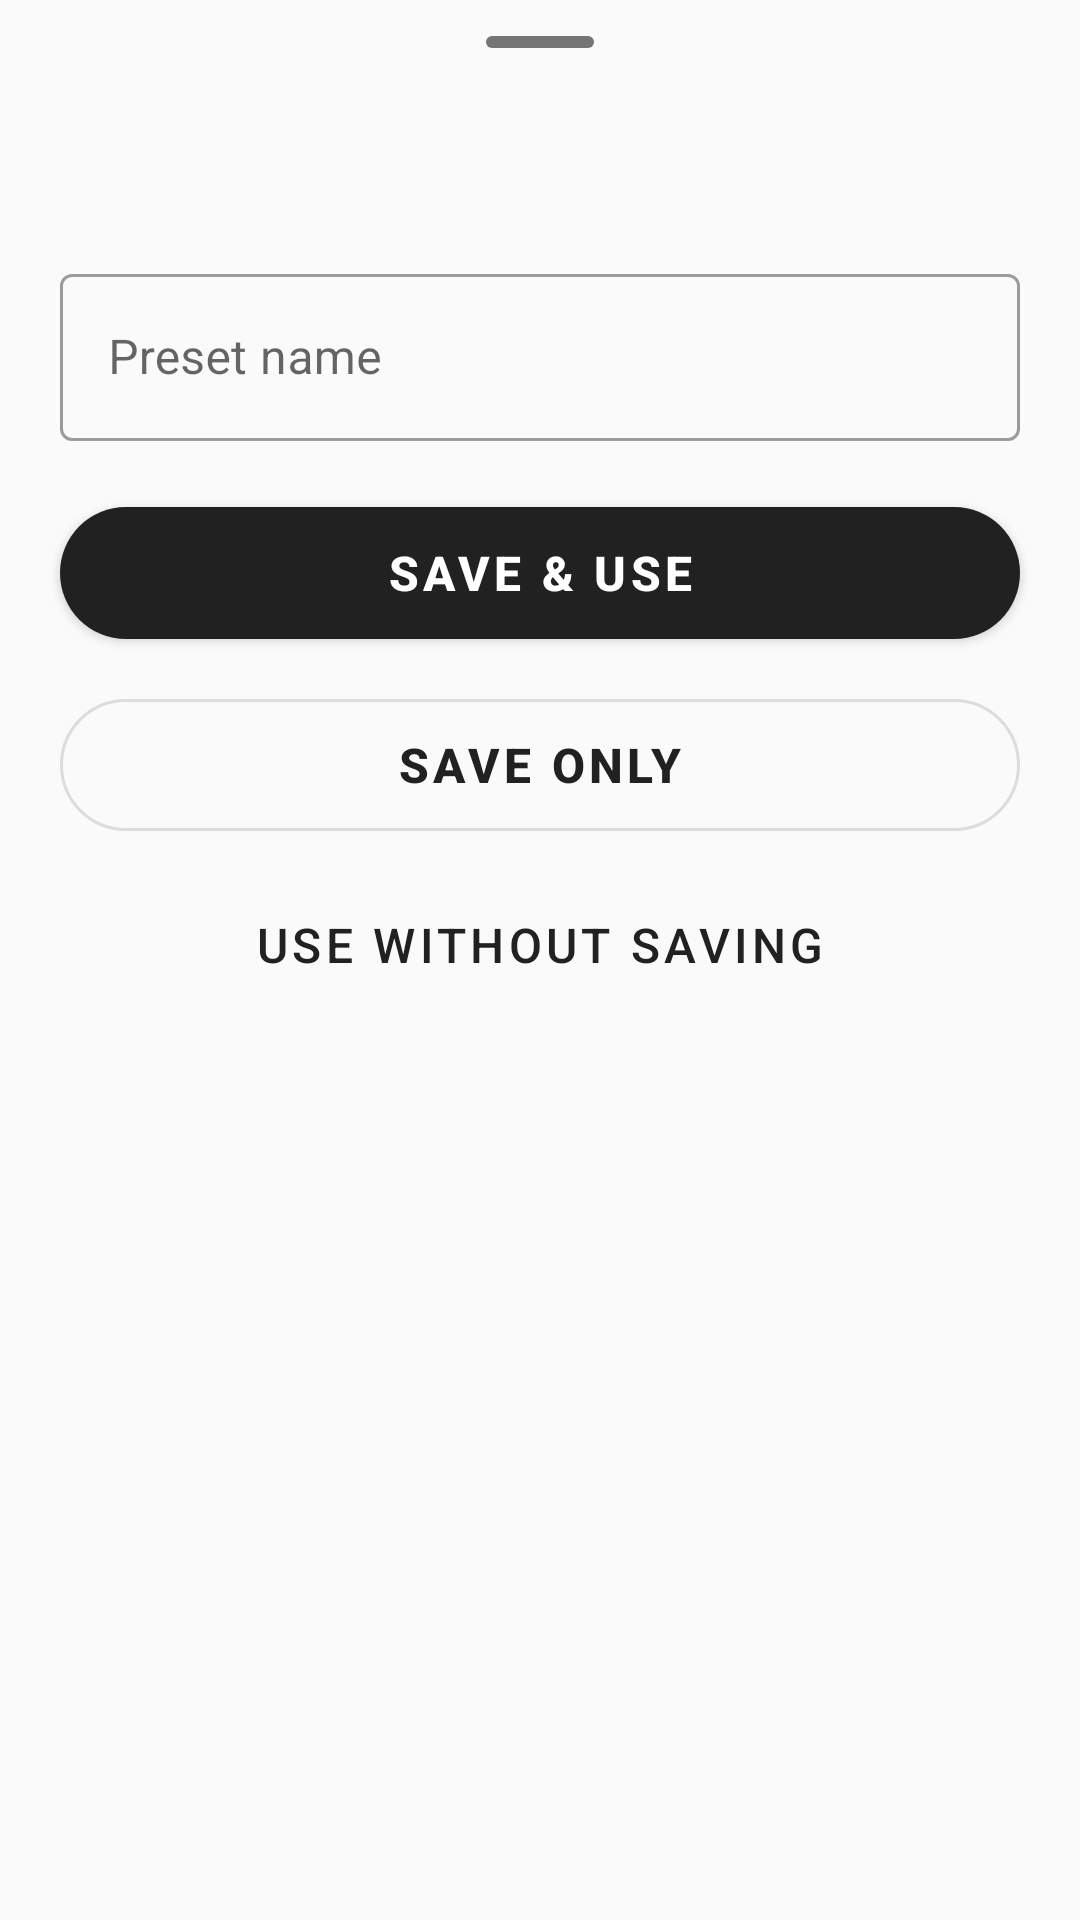

Reconstruct the res/layout file that produces this screen, plus the resources it refers to.
<!-- AndroidManifest.xml: application theme Theme.IntervalWalkTrainer -->
<!-- res/layout/bottom_sheet_save_workout.xml -->
<?xml version="1.0" encoding="utf-8"?>
<LinearLayout xmlns:android="http://schemas.android.com/apk/res/android"
    xmlns:app="http://schemas.android.com/apk/res-auto"
    android:layout_width="match_parent"
    android:layout_height="wrap_content"
    android:orientation="vertical"
    android:paddingTop="8dp"
    android:paddingBottom="16dp">

    <View
        android:layout_width="36dp"
        android:layout_height="4dp"
        android:layout_gravity="center_horizontal"
        android:layout_marginTop="4dp"
        android:layout_marginBottom="8dp"
        android:background="@drawable/bottom_sheet_drag_handle" />

    <TextView
        android:id="@+id/saveSheetTitle"
        android:layout_width="match_parent"
        android:layout_height="wrap_content"
        android:gravity="center"
        android:paddingStart="24dp"
        android:paddingEnd="24dp"
        android:paddingBottom="4dp"
        android:textColor="@color/text_primary"
        android:textSize="18sp"
        android:textStyle="bold" />

    <TextView
        android:id="@+id/saveSheetSummary"
        android:layout_width="match_parent"
        android:layout_height="wrap_content"
        android:gravity="center"
        android:paddingStart="24dp"
        android:paddingEnd="24dp"
        android:paddingBottom="16dp"
        android:textColor="@color/text_secondary"
        android:textSize="13sp" />

    <com.google.android.material.textfield.TextInputLayout
        android:id="@+id/saveWorkoutNameLayout"
        style="@style/Widget.MaterialComponents.TextInputLayout.OutlinedBox"
        android:layout_width="match_parent"
        android:layout_height="wrap_content"
        android:layout_marginStart="20dp"
        android:layout_marginEnd="20dp"
        android:hint="@string/hint_save_preset_name">

        <com.google.android.material.textfield.TextInputEditText
            android:id="@+id/saveWorkoutNameInput"
            android:layout_width="match_parent"
            android:layout_height="wrap_content"
            android:imeOptions="actionDone"
            android:inputType="textCapSentences"
            android:maxLength="60"
            android:maxLines="1" />
    </com.google.android.material.textfield.TextInputLayout>

    <TextView
        android:id="@+id/saveWorkoutCapMessage"
        android:layout_width="match_parent"
        android:layout_height="wrap_content"
        android:layout_marginStart="20dp"
        android:layout_marginTop="8dp"
        android:layout_marginEnd="20dp"
        android:textColor="@color/text_secondary"
        android:textSize="13sp"
        android:visibility="gone" />

    <com.google.android.material.button.MaterialButton
        android:id="@+id/saveAndUseButton"
        style="@style/Widget.MaterialComponents.Button"
        android:layout_width="match_parent"
        android:layout_height="56dp"
        android:layout_marginStart="20dp"
        android:layout_marginTop="16dp"
        android:layout_marginEnd="20dp"
        android:text="@string/cta_save_and_use"
        android:textColor="@color/white"
        android:textSize="16sp"
        android:textStyle="bold"
        app:cornerRadius="28dp" />

    <com.google.android.material.button.MaterialButton
        android:id="@+id/saveOnlyButton"
        style="@style/Widget.MaterialComponents.Button.OutlinedButton"
        android:layout_width="match_parent"
        android:layout_height="56dp"
        android:layout_marginStart="20dp"
        android:layout_marginTop="8dp"
        android:layout_marginEnd="20dp"
        android:text="@string/cta_save_only"
        android:textSize="16sp"
        android:textStyle="bold"
        app:cornerRadius="28dp" />

    <com.google.android.material.button.MaterialButton
        android:id="@+id/useWithoutSavingButton"
        style="@style/Widget.MaterialComponents.Button.TextButton"
        android:layout_width="match_parent"
        android:layout_height="56dp"
        android:layout_marginStart="20dp"
        android:layout_marginTop="4dp"
        android:layout_marginEnd="20dp"
        android:text="@string/cta_use_without_saving"
        android:textSize="16sp"
        app:cornerRadius="28dp" />
</LinearLayout>
<!-- resources referenced by this layout -->
<resources>
  <color name="text_primary">#212121</color>
  <color name="text_secondary">#757575</color>
  <color name="white">#FFFFFFFF</color>
  <!-- drawable bottom_sheet_drag_handle (drawable) -->
  <?xml version="1.0" encoding="utf-8"?>
  <shape xmlns:android="http://schemas.android.com/apk/res/android"
      android:shape="rectangle">
      <size
          android:width="36dp"
          android:height="4dp" />
      <solid android:color="@color/text_secondary" />
      <corners android:radius="2dp" />
  </shape>
  <string name="cta_save_and_use">Save &amp; use</string>
  <string name="cta_save_only">Save only</string>
  <string name="cta_use_without_saving">Use without saving</string>
  <string name="hint_save_preset_name">Preset name</string>
  <style name="Theme.IntervalWalkTrainer" parent="Theme.MaterialComponents.Light.NoActionBar">
          <item name="colorPrimary">@color/primary</item>
          <item name="colorPrimaryVariant">@color/primary</item>
          <item name="colorOnPrimary">@color/white</item>
          <item name="android:statusBarColor">@android:color/transparent</item>
          <item name="android:navigationBarColor">@android:color/transparent</item>
          <item name="android:windowBackground">@color/background</item>
          <item name="android:textColorPrimary">@color/text_primary</item>
          <item name="android:textColorSecondary">@color/text_secondary</item>
      </style>
  <color name="primary">#212121</color>
  <color name="background">#FAFAFA</color>
</resources>
